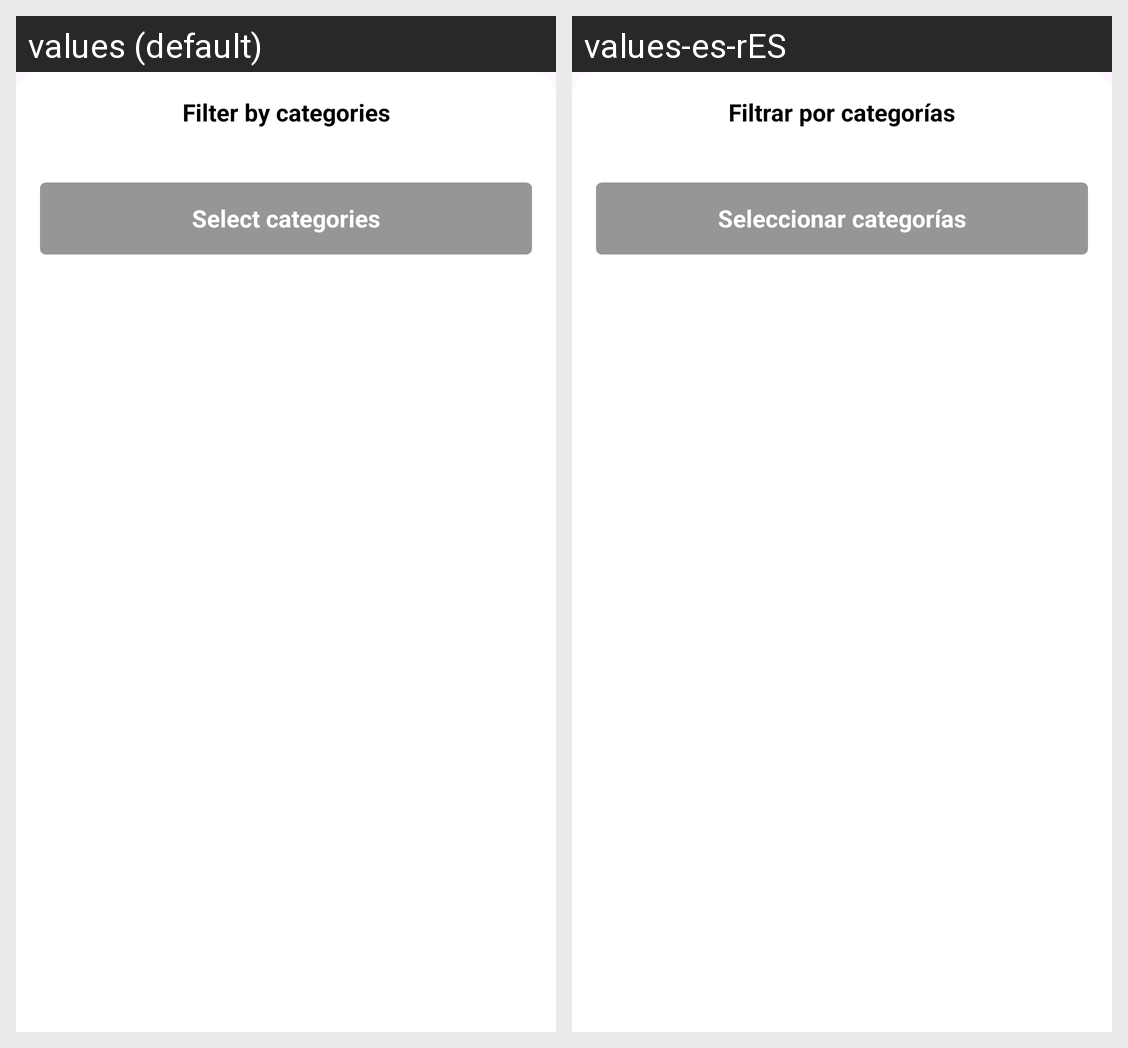

The Android screen above is rendered under two locales of the same app. Produce the string resources it draws, with the default and per-locale values.
Android screen res/layout/dialog_filter_category.xml rendered under 2 locales, left to right: values (default), values-es-rES. Device: Nexus 5 (rendered at 1080×1920; each locale shown at half size, 540×960, under a caption strip naming it); theme Theme.ProjectFinance.
Strings drawn on this screen, with the default value and each locale's value (text and hints the layout hard-codes, and strings that could not be matched under every locale, appear in the picture but are not listed):

filter_category__title
  values: Filter by categories
  values-es-rES: Filtrar por categorías

filter_category__accept
  values: Select categories
  values-es-rES: Seleccionar categorías
